Run: headless pygame with SDL's dummy video driver; simulated clock (each Clock.tick advances the game by its frame time, no real sleeping); random seed 0; keys injected as events and as key.get_pressed() state; no mouse input.
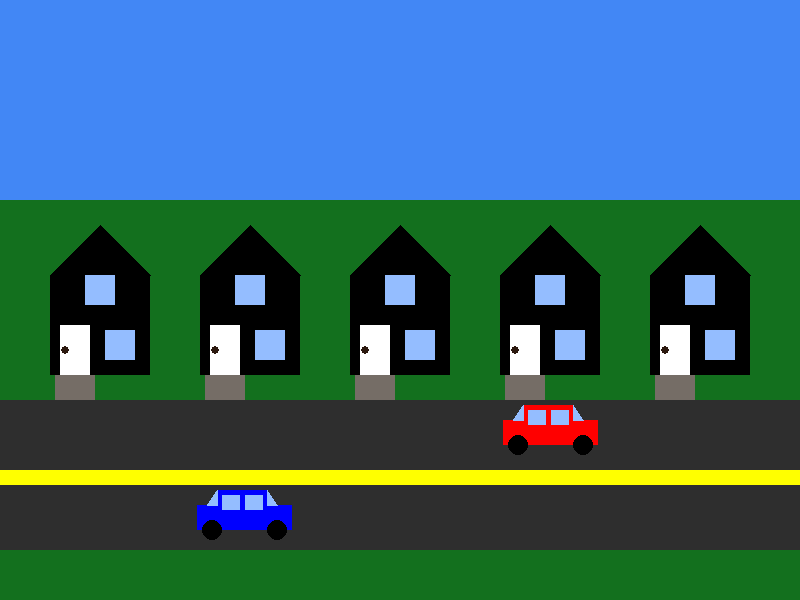
Frame 1 of 4 · flips 1–60 · no input
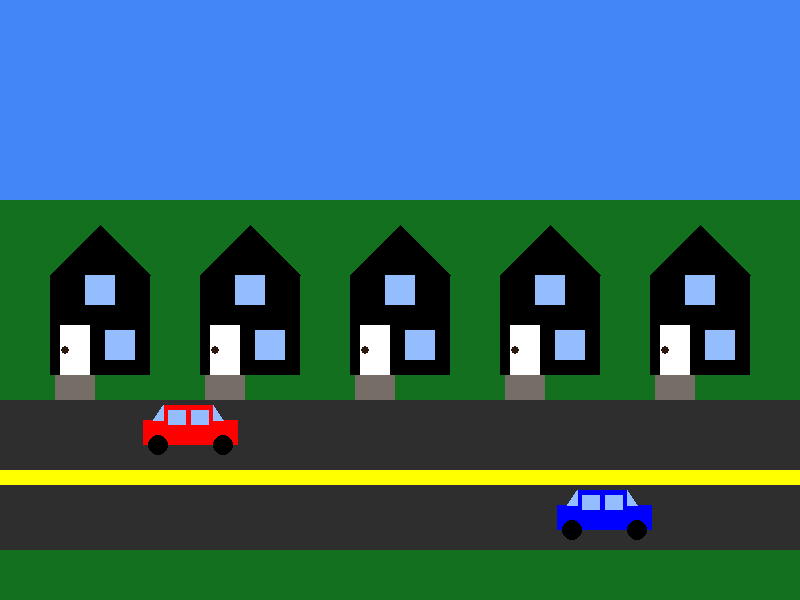
Frame 2 of 4 · flips 61–180 · tapped SPACE, RETURN · held RIGHT (→), D
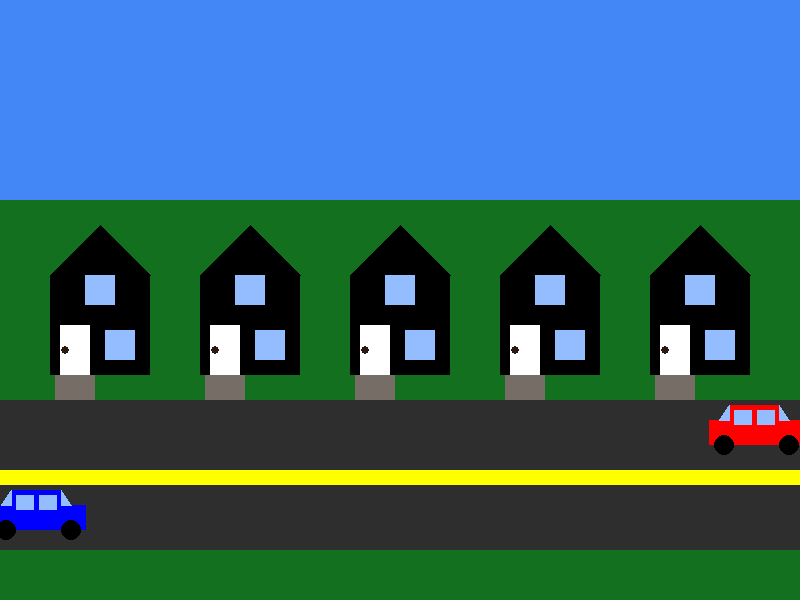
Frame 3 of 4 · flips 181–300 · held DOWN (↓), S
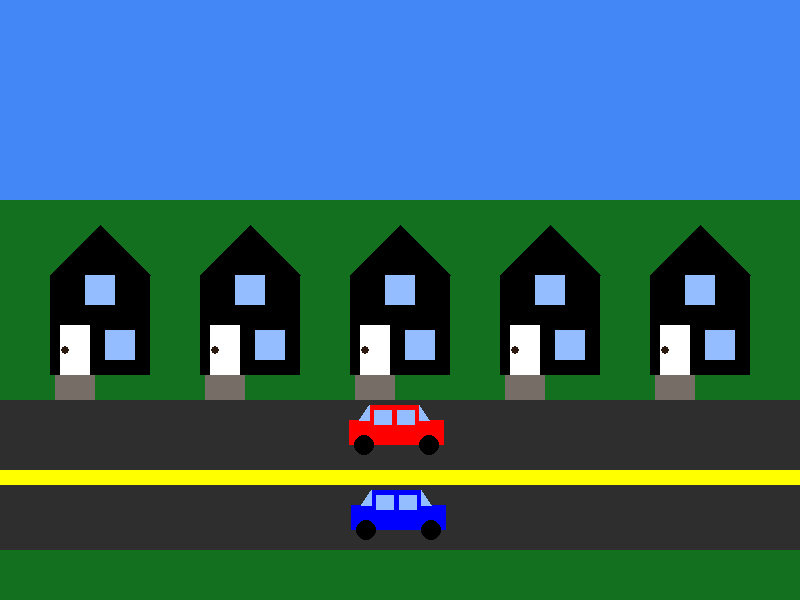
Frame 4 of 4 · flips 301–420 · held LEFT (←), A, UP (↑), W

The pygame program that drew these frames:

import math
import pygame
# in terminal -> pip install pygame

# color constants
WHITE = (255, 255, 255)
YELLOW = (255, 255, 0)
RED = (255, 0, 0)
GREEN = (0, 255, 0)
GRASSGREEN = (19, 112, 30)
BLUE = (0, 0, 255)
SKYBLUE = (66, 135, 245)
WINDOWBLUE = (148, 189, 255)
BLACK = (0, 0, 0)
BROWN = (43, 24, 14)
GRAY = (117, 109, 102)
ROAD = (46, 46, 46)

# game constants
SIZE = (800, 600)
FPS = 60

########################################################################
carx_velo = 3
car2x_velo = -3


class Car():
    def __init__(self, x, y, width, height, radius, color1, color2, color3):
        self.x = x
        self.y = y
        self.width = width
        self.height = height
        self.radius = radius
        self.color1 = color1
        self.color2 = color2
        self.color3 = color3


    def draw_car(self):
        mainbody1 = (self.x, self.y, self.width, self.height)
        mainbody2 = (self.x - 20, self.y + 15, self.width - 25, self.height - 15)
        mainbody3 = (self.x + 50, self.y + 15, self.width - 25, self.height - 15)
        rearwindow = ([self.x, self.y], [self.x, self.y + 15], [self.x - 10, self.y + 15])
        frontwindow = ([self.x + 50, self.y], [self.x + 50, self.y + 15], [self.x + 60, self.y + 15])
        sidewindow = (self.x + 5, self.y + 5, self.width - 9, self.height - 25)
        windowsplit = (self.x + 23, self.y + 5, self.width - 45, self.height - 25)
        wheel1 = (self.x - 5, self.y + 40)
        wheel2 = (self.x + 60, self.y + 40)

        pygame.draw.rect(screen, self.color1, mainbody1)
        pygame.draw.rect(screen, self.color1, mainbody2)
        pygame.draw.rect(screen, self.color1, mainbody3)
        pygame.draw.rect(screen, self.color3, sidewindow)
        pygame.draw.rect (screen, self.color1, windowsplit)
        pygame.draw.polygon(screen, self.color3, rearwindow)
        pygame.draw.polygon(screen, self.color3, frontwindow)
        pygame.draw.circle(screen, self.color2, wheel1, self.radius)
        pygame.draw.circle(screen, self.color2, wheel2, self.radius)


class House():
    def __init__(self, x, y, radius, color1, color2, color3, color4, color5):
        self.x = x
        self.y = y
        self.height = 100
        self.width = 100
        self.radius = radius
        self.color1 = color1
        self.color2 = color2
        self.color3 = color3
        self.color4 = color4
        self.color5 = color5


    def draw_house(self):
        mainhouse = (self.x, self.y, self.width, self.height)
        roof = ([self.x, self.y], [self.x + 50, self.y - 50], [self.x + 100, self.y])
        door = (self.x + 10, self.y + 50, self.width - 70, self.height - 50)
        doorknob = (self.x + 15, self.y + 75)
        path = (self.x + 5, self.y + 100, self.width - 60, self.height - 75)
        window1 = (self.x + 55, self.y + 55, self. width - 70, self.height - 70)
        window2 = (self.x + 35, self.y, self.width - 70, self.height - 70)


        pygame.draw.rect(screen, self.color1, mainhouse)
        pygame.draw.polygon(screen, self.color1, roof)
        pygame.draw.rect(screen, self.color2, door)
        pygame.draw.circle(screen, self.color5, doorknob, self.radius)
        pygame.draw.rect(screen, self.color3, path)
        pygame.draw.rect(screen, self.color4, window1)
        pygame.draw.rect(screen, self.color4, window2)


class Grass():
    def __init__(self, grass_x, grass_y, width, height, color):
        self.x = grass_x
        self.y = grass_y
        self.width = width
        self.height = height
        self.color = color

    def draw_grass(self):
        point_list = (self.x, self.y, self.width, self.height)

        pygame.draw.rect(screen, self.color, point_list)


class Sky():
    def __init__(self, sky_x, sky_y, width, height, color):
        self.x = sky_x
        self.y = sky_y
        self.width = width
        self.height = height
        self.color = color

    def draw_sky(self):
        point_list = (self.x, self.y, self.width, self.height)

        pygame.draw.rect(screen, self.color, point_list)


class Road():
    def __init__(self, road_x, road_y, height, width, color1, linex, liney, linewidth, lineheight, color2):
        self.x = road_x
        self.y = road_y
        self.width = width
        self.height = height
        self.color1 = color1
        self.linex = linex
        self.liney = liney
        self.linewidth = linewidth
        self.lineheight = lineheight
        self.color2 = color2

    def draw_road(self):
        road_points = (self.x, self.y, self.width, self.height)
        line_points = (self.linex, self.liney, self.linewidth, self.lineheight)

        pygame.draw.rect(screen, self.color1, road_points)
        pygame.draw.rect(screen, self.color2, line_points)


grass = Grass(0, 200, 800, 400, GRASSGREEN)
sky = Sky(0, 0, 800, 200, SKYBLUE)
road = Road(0, 400, 150, 800, ROAD, 0, 470, 800, 15, YELLOW)
house1 = House(50, 275, 4, BLACK, WHITE, GRAY, WINDOWBLUE, BROWN)
house2 = House(200, 275, 4, BLACK, WHITE, GRAY, WINDOWBLUE, BROWN)
house3 = House(350, 275, 4, BLACK, WHITE, GRAY, WINDOWBLUE, BROWN)
house4 = House(500, 275, 4, BLACK, WHITE, GRAY, WINDOWBLUE, BROWN)
house5 = House(650, 275, 4, BLACK, WHITE, GRAY, WINDOWBLUE, BROWN)
car = Car(40, 490, 50, 40, 10, BLUE, BLACK, WINDOWBLUE)
car2 = Car(700, 405, 50, 40, 10, RED, BLACK, WINDOWBLUE)

pygame.init()

screen = pygame.display.set_mode(SIZE)
pygame.display.set_caption("Pygame Picture")

clock = pygame.time.Clock()

running = True

while running:

    for event in pygame.event.get():

        # check for user input
        if event.type == pygame.QUIT:
            running = False

    # game logic
    if car.x > 825:
        car.x = -100

    if car2.x < -100:
        car2.x = 825


    screen.fill(WHITE)

    grass.draw_grass()
    sky.draw_sky()
    road.draw_road()
    house1.draw_house()
    house2.draw_house()
    house3.draw_house()
    house4.draw_house()
    house5.draw_house()
    car.draw_car()
    car2.draw_car()
    car.x += carx_velo
    car2.x += car2x_velo

    pygame.display.flip()

    clock.tick(FPS)

# quit
pygame.quit()
